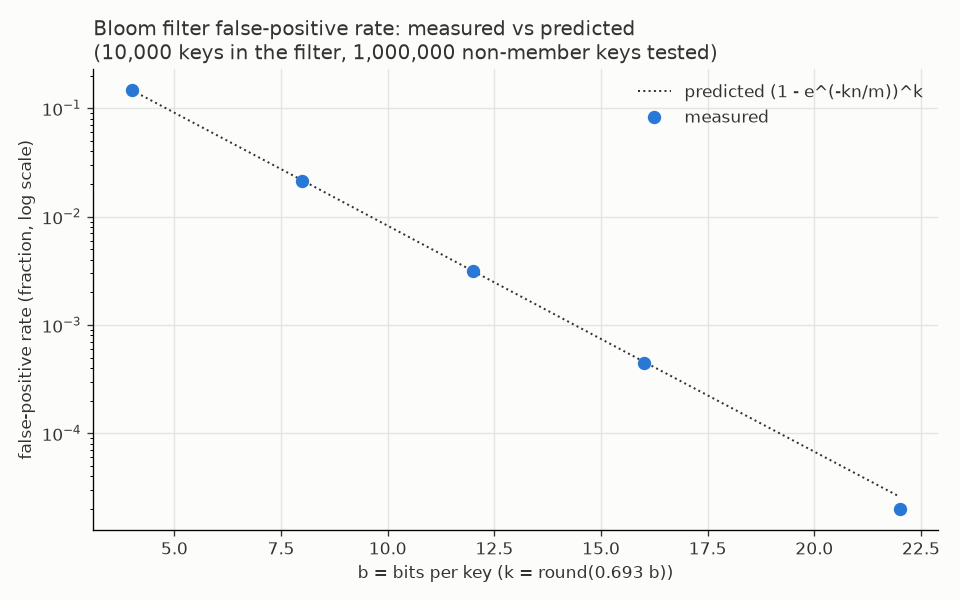

The data file committed next to this chart (first rows):
bits_per_key, m, k, measured_fp, predicted_fp
4, 40000, 3, 0.1459, 0.1469
8, 80000, 6, 0.02131, 0.02158
12, 120000, 8, 0.003179, 0.003142
16, 160000, 11, 0.000445, 0.000459
22, 220000, 15, 0.000020, 0.000026
